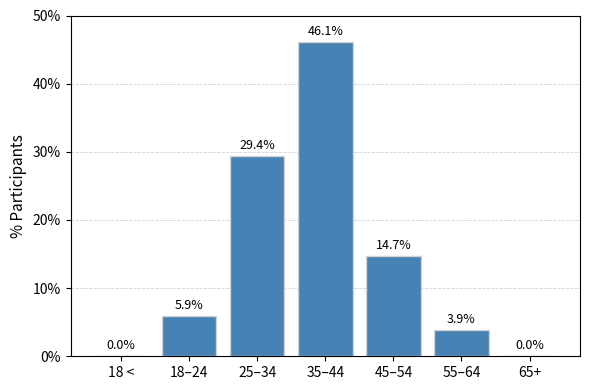

Reproduce this figure in Python.
import matplotlib.pyplot as plt
import matplotlib.ticker as mtick

# Dados de idade
age_labels = ["18 <", "18–24", "25–34", "35–44", "45–54", "55–64", "65+"]
age_values = [0.0, 5.9, 29.4, 46.1, 14.7, 3.9, 0.0]

# Criação do gráfico
fig, ax = plt.subplots(figsize=(6, 4))
bars = ax.bar(age_labels, age_values, color="steelblue", edgecolor="lightgray")

# Título e rótulos
#ax.set_title("Age distribution of participants", fontsize=13)
ax.set_ylabel("% Participants", fontsize=11)
ax.set_ylim(0, 50)
ax.set_xticklabels(age_labels, rotation=0)  # Eixo X sem inclinação

# Formatador de porcentagem no eixo Y
ax.yaxis.set_major_formatter(mtick.PercentFormatter())

# Linhas de grade
ax.yaxis.grid(True, linestyle='--', linewidth=0.6, color='lightgray')
ax.set_axisbelow(True)

# Adiciona os rótulos nas barras
for bar in bars:
    height = bar.get_height()
    ax.annotate(f'{height}%', xy=(bar.get_x() + bar.get_width() / 2, height),
                xytext=(0, 3), textcoords="offset points",
                ha='center', va='bottom', fontsize=9)

plt.tight_layout()
# Salvar imagem
# plt.savefig("figure1a_age_updated.png", dpi=300)
plt.show()
